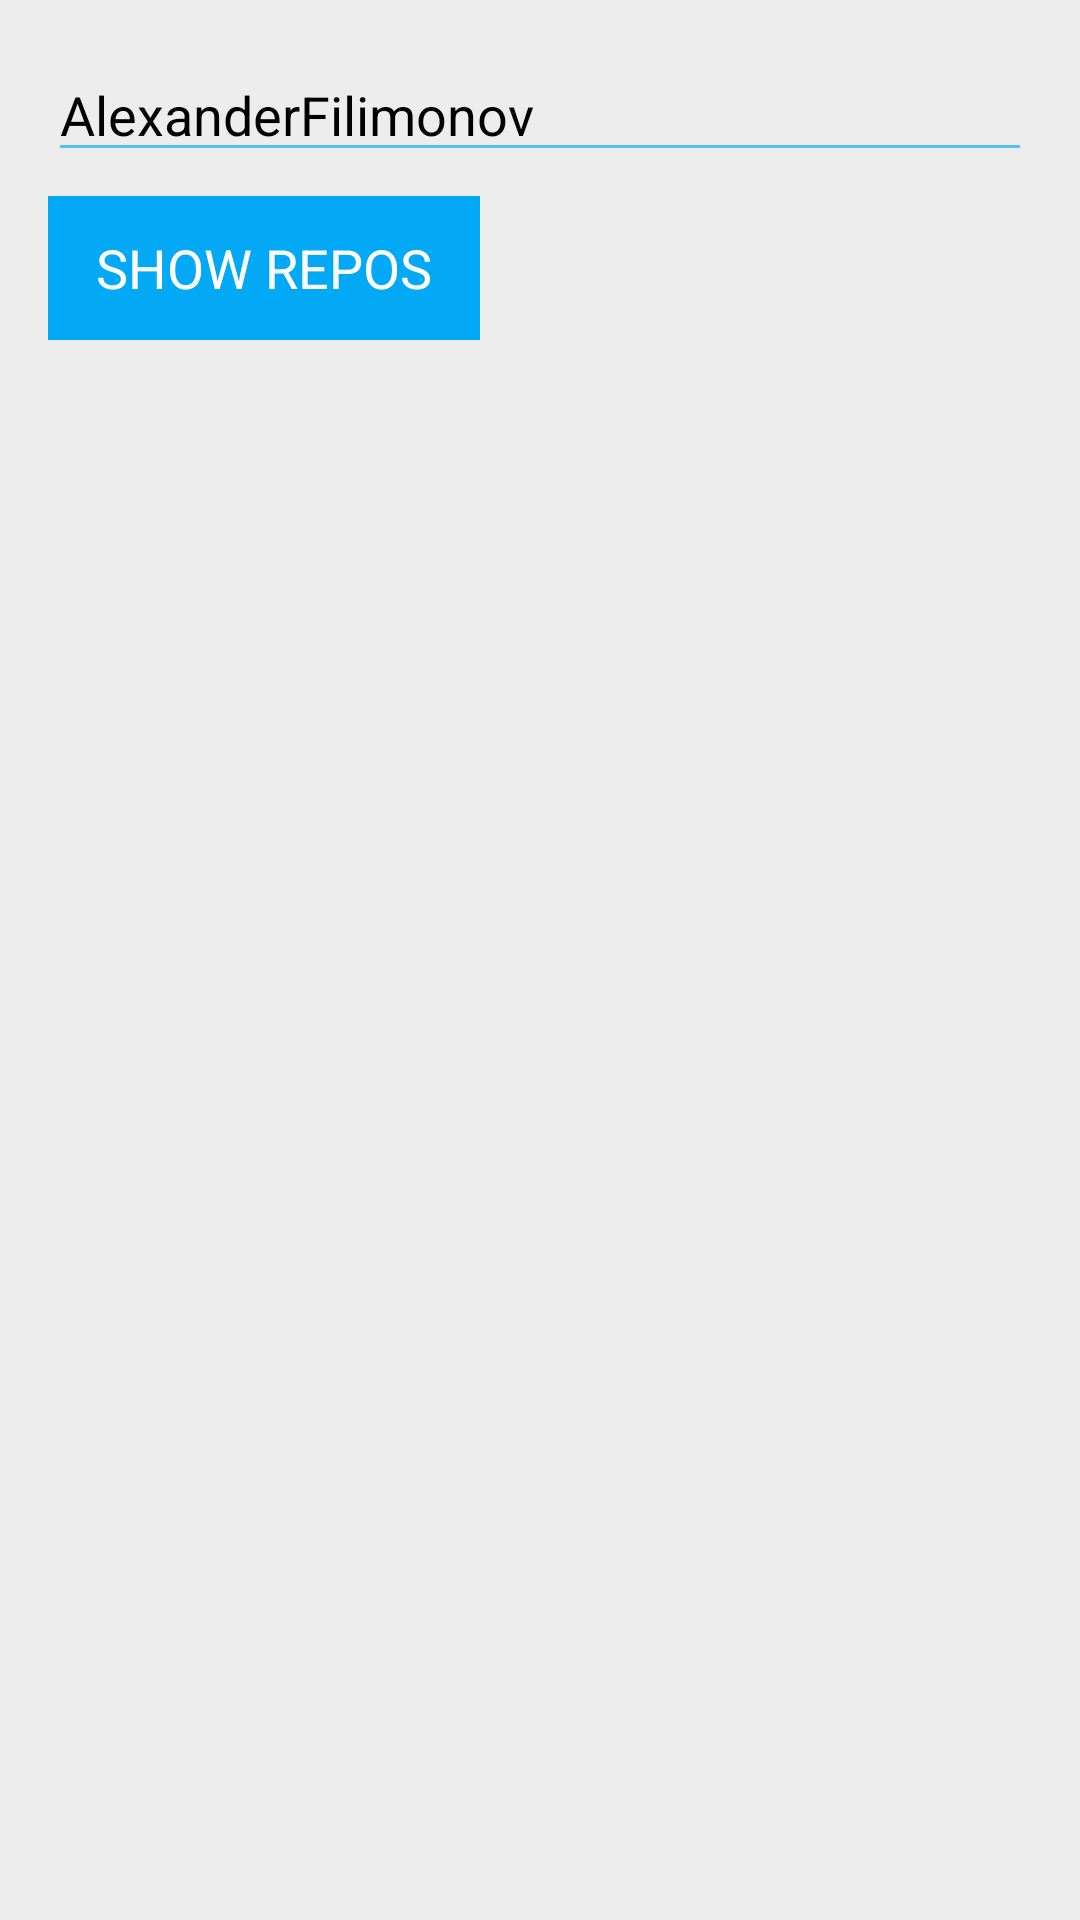

The Android layout XML behind this screen, and the referenced resources:
<!-- AndroidManifest.xml: application theme AppTheme -->
<!-- res/layout/fragment_set_user_name.xml -->
<?xml version="1.0" encoding="utf-8"?>
<LinearLayout
    xmlns:android="http://schemas.android.com/apk/res/android"
    android:layout_width="match_parent"
    android:layout_height="match_parent"
    android:orientation="vertical"
    >

    <EditText
        android:id="@+id/userNameField"
        style="@style/editTextStyle"
        android:layout_width="match_parent"
        android:layout_height="wrap_content"
        android:layout_marginLeft="16dp"
        android:layout_marginRight="16dp"
        android:layout_marginTop="16dp"
        android:hint="@string/userNameFieldHint"
        android:text="@string/userNameDefault"
        />

    <RelativeLayout
        android:layout_width="wrap_content"
        android:layout_height="wrap_content"
        android:layout_marginLeft="16dp"
        android:layout_marginRight="16dp"
        android:layout_marginTop="8dp"
        android:background="@drawable/button_background"
        >

        <Button
            android:id="@+id/loadReposButton"
            style="@style/buttonStyle"
            android:layout_width="wrap_content"
            android:layout_height="wrap_content"
            android:text="@string/showReposButtonCaption"
            android:background="@null"
            />

        <com.afilimonov.gitbrowser.view.circularprogressbar.CircularProgressBar
            android:id="@+id/loadReposButtonProgressBar"
            android:layout_width="@dimen/progressBarNormalSize"
            android:layout_height="@dimen/progressBarNormalSize"
            android:layout_centerInParent="true"
            android:visibility="gone"
            />

    </RelativeLayout>

</LinearLayout>
<!-- resources referenced by this layout -->
<resources>
  <dimen name="progressBarNormalSize">24dp</dimen>
  <!-- drawable button_background (drawable) -->
  <?xml version="1.0" encoding="utf-8"?>
  <selector xmlns:android="http://schemas.android.com/apk/res/android">
      <item android:drawable="@color/colorAccentBright" android:state_pressed="true"/>
      <item android:drawable="@color/colorAccent" android:state_pressed="false"/>
  </selector>
  <string name="showReposButtonCaption">Show repos</string>
  <string name="userNameDefault">AlexanderFilimonov</string>
  <string name="userNameFieldHint">Enter user name</string>
  <style name="buttonStyle" parent="Widget.AppCompat.Button">
          <item name="android:layout_width">match_parent</item>
          <item name="android:layout_height">wrap_content</item>
          <item name="android:background">@drawable/button_background</item>
          <item name="android:textColor">#ffffffff</item>
          <item name="android:textAllCaps">true</item>
          <item name="android:textAppearance">@style/TextAppearance.AppCompat.Medium</item>
          <item name="android:gravity">center</item>
          <item name="android:paddingLeft">16dp</item>
          <item name="android:paddingRight">16dp</item>
      </style>
  <style name="editTextStyle" parent="Widget.AppCompat.EditText">
          <item name="android:textColorHint">@color/hintTextColor</item>
          <item name="android:textColor">@color/textColorMain</item>
      </style>
  <style name="AppTheme" parent="Theme.AppCompat.Light.NoActionBar">
          <item name="drawerArrowStyle">@style/DrawerArrowStyleNormal</item>
          <item name="colorPrimary">@color/colorPrimary</item>
          <item name="colorPrimaryDark">@color/colorPrimaryDark</item>
          <item name="colorAccent">@color/colorAccent</item>
          <item name="cpbStyle">@style/cpbStyle</item>
  
          <item name="colorControlNormal">@color/colorAccentBright</item>
          <item name="colorControlActivated">@color/colorAccent</item>
          <item name="colorControlHighlight">@color/colorAccentBright</item>
  
          <item name="android:textColorPrimary">@color/textColorPrimary</item>
          <item name="android:windowBackground">@color/colorBackground</item>
      </style>
  <color name="colorAccentBright">#4fc3f7</color>
  <color name="colorAccent">#03a9f4</color>
  <color name="hintTextColor">#a0a0a0</color>
  <color name="textColorMain">#000000</color>
  <style name="DrawerArrowStyleNormal" parent="Widget.AppCompat.DrawerArrowToggle">
          <item name="spinBars">false</item>
          <item name="color">#ffffff</item>
      </style>
  <color name="colorPrimary">#0277bd</color>
  <color name="colorPrimaryDark">#01579b</color>
  <style name="cpbStyle" parent="android:Widget.Holo.ProgressBar">
          <item name="cpb_color">#ffffffff</item>
          <item name="cpb_stroke_width">3dp</item>
          <item name="cpb_min_sweep_angle">20</item>
          <item name="cpb_max_sweep_angle">300</item>
          <item name="cpb_sweep_speed">1</item>
          <item name="cpb_rotation_speed">1</item>
      </style>
  <color name="textColorPrimary">#ffffff</color>
  <color name="colorBackground">#EDEDED</color>
</resources>
